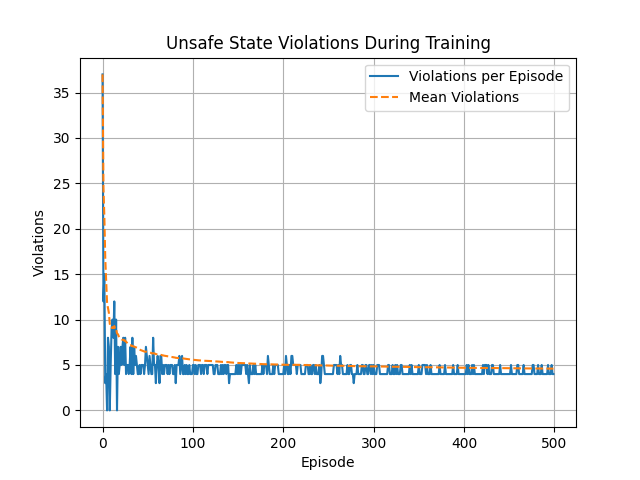

The data file committed next to this chart (first rows):
violations, mean_violations
3.700000000000000000e+01, 3.700000000000000000e+01
1.200000000000000000e+01, 2.450000000000000000e+01
1.500000000000000000e+01, 2.133333333333333215e+01
3.000000000000000000e+00, 1.675000000000000000e+01
4.000000000000000000e+00, 1.419999999999999929e+01
0.000000000000000000e+00, 1.183333333333333393e+01
8.000000000000000000e+00, 1.128571428571428648e+01
7.000000000000000000e+00, 1.075000000000000000e+01
0.000000000000000000e+00, 9.555555555555555358e+00
5.000000000000000000e+00, 9.099999999999999645e+00
9.000000000000000000e+00, 9.090909090909091717e+00
1.000000000000000000e+01, 9.166666666666666075e+00
8.000000000000000000e+00, 9.076923076923076650e+00
1.200000000000000000e+01, 9.285714285714286476e+00
4.000000000000000000e+00, 8.933333333333333570e+00
1.000000000000000000e+01, 9.000000000000000000e+00
0.000000000000000000e+00, 8.470588235294117752e+00
7.000000000000000000e+00, 8.388888888888889284e+00
4.000000000000000000e+00, 8.157894736842104422e+00
5.000000000000000000e+00, 8.000000000000000000e+00
7.000000000000000000e+00, 7.952380952380952550e+00
5.000000000000000000e+00, 7.818181818181818343e+00
7.000000000000000000e+00, 7.782608695652173836e+00
8.000000000000000000e+00, 7.791666666666666963e+00
5.000000000000000000e+00, 7.679999999999999716e+00
8.000000000000000000e+00, 7.692307692307692513e+00
4.000000000000000000e+00, 7.555555555555555358e+00
5.000000000000000000e+00, 7.464285714285714413e+00
5.000000000000000000e+00, 7.379310344827586299e+00
4.000000000000000000e+00, 7.266666666666666607e+00
5.000000000000000000e+00, 7.193548387096774022e+00
7.000000000000000000e+00, 7.187500000000000000e+00
4.000000000000000000e+00, 7.090909090909090828e+00
8.000000000000000000e+00, 7.117647058823528994e+00
4.000000000000000000e+00, 7.028571428571428470e+00
7.000000000000000000e+00, 7.027777777777777679e+00
5.000000000000000000e+00, 6.972972972972972805e+00
6.000000000000000000e+00, 6.947368421052631859e+00
5.000000000000000000e+00, 6.897435897435897800e+00
4.000000000000000000e+00, 6.825000000000000178e+00
4.000000000000000000e+00, 6.756097560975609539e+00
5.000000000000000000e+00, 6.714285714285714413e+00
4.000000000000000000e+00, 6.651162790697674687e+00
5.000000000000000000e+00, 6.613636363636363313e+00
5.000000000000000000e+00, 6.577777777777777501e+00
5.000000000000000000e+00, 6.543478260869565410e+00
4.000000000000000000e+00, 6.489361702127659726e+00
5.000000000000000000e+00, 6.458333333333333037e+00
7.000000000000000000e+00, 6.469387755102040671e+00
6.000000000000000000e+00, 6.459999999999999964e+00
5.000000000000000000e+00, 6.431372549019608087e+00
4.000000000000000000e+00, 6.384615384615385025e+00
6.000000000000000000e+00, 6.377358490566037652e+00
5.000000000000000000e+00, 6.351851851851852082e+00
4.000000000000000000e+00, 6.309090909090909527e+00
4.000000000000000000e+00, 6.267857142857143238e+00
8.000000000000000000e+00, 6.298245614035087314e+00
5.000000000000000000e+00, 6.275862068965516904e+00
5.000000000000000000e+00, 6.254237288135593431e+00
3.000000000000000000e+00, 6.200000000000000178e+00
... 440 more rows
